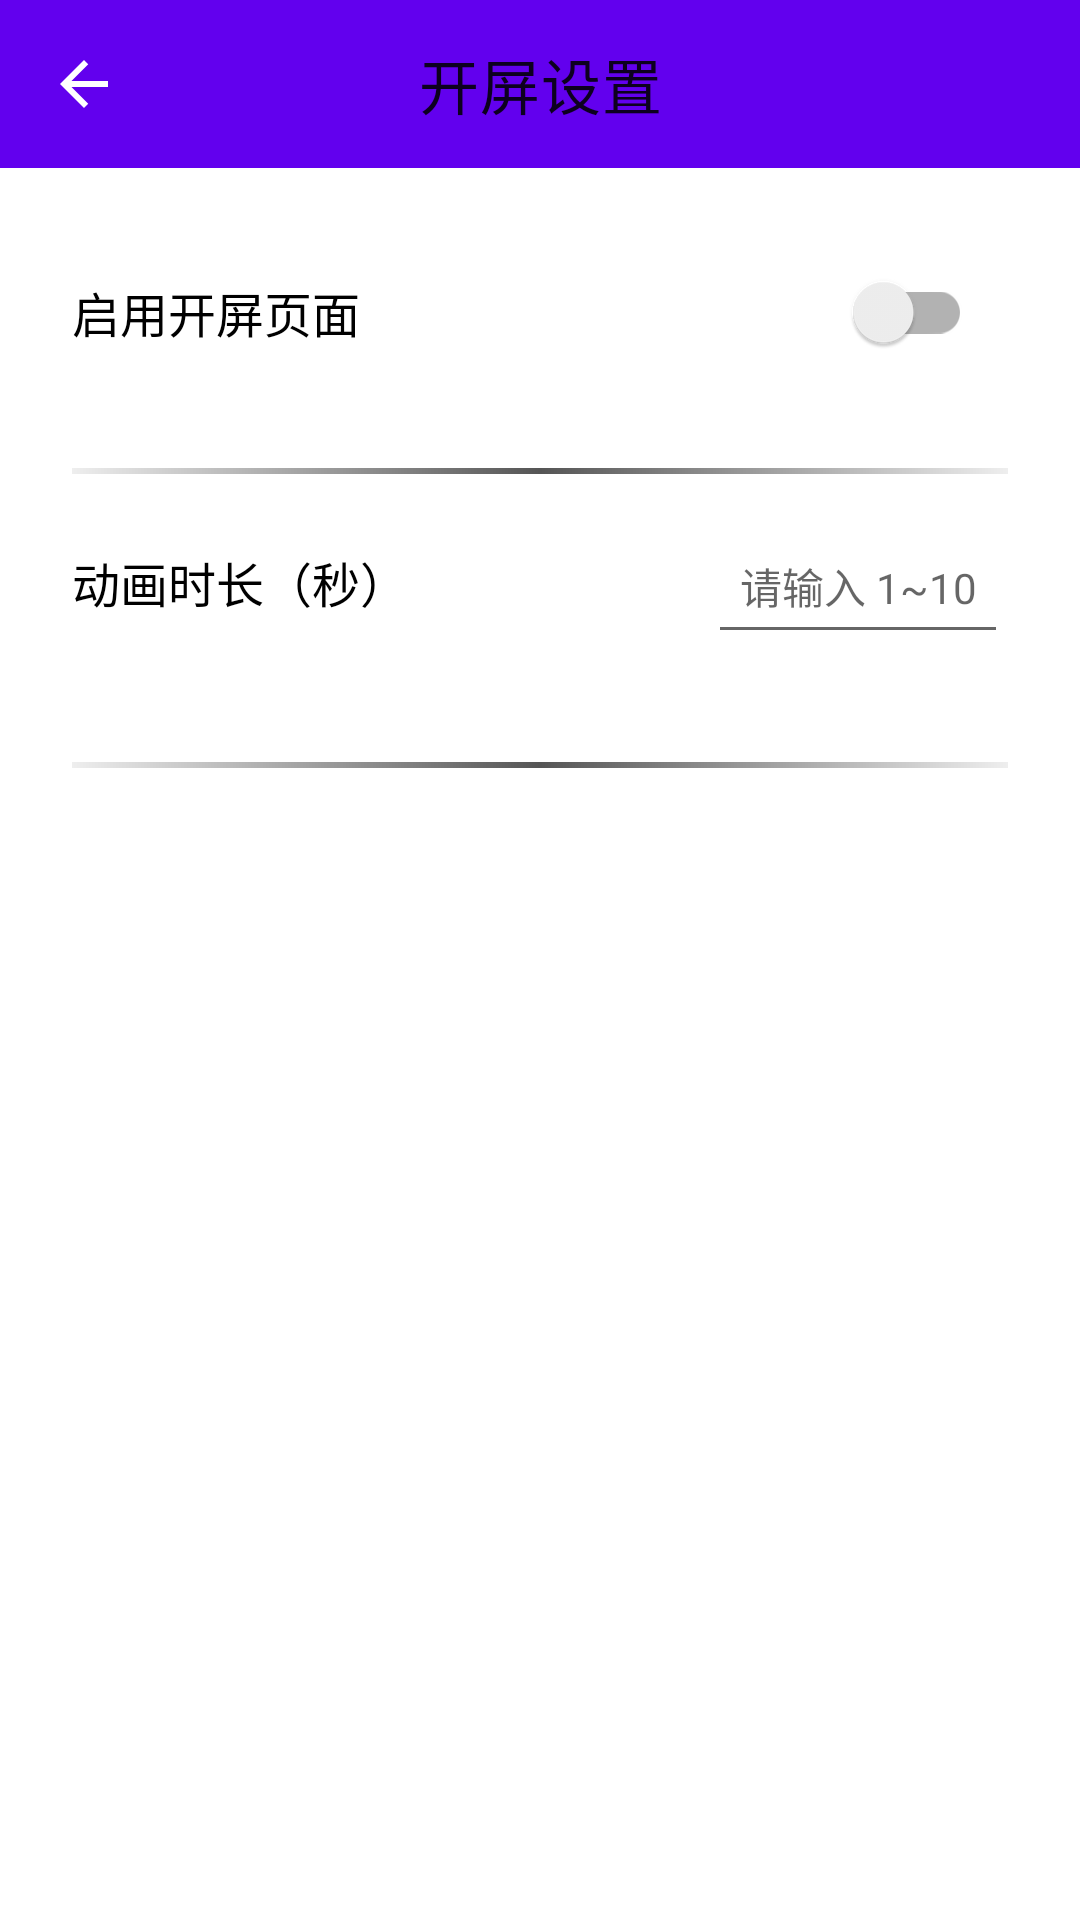

Here is an Android app screen rendered from its layout file. Give the layout XML and the strings, colors and styles it references.
<!-- AndroidManifest.xml: application theme Theme.MoodDiary -->
<!-- res/layout/activity_splash_settings.xml -->
<?xml version="1.0" encoding="utf-8"?>
<LinearLayout xmlns:android="http://schemas.android.com/apk/res/android"
    xmlns:app="http://schemas.android.com/apk/res-auto"
    android:orientation="vertical"
    android:layout_width="match_parent"
    android:layout_height="match_parent"
    android:background="?android:colorBackground">

    
    <com.google.android.material.appbar.MaterialToolbar
        android:id="@+id/topAppBar"
        android:layout_width="match_parent"
        android:layout_height="?attr/actionBarSize"
        android:background="?attr/colorPrimary"
        app:title="@string/title_splash_settings"
        app:titleCentered="true"
        android:titleTextColor="?attr/colorOnPrimary"
        app:navigationIcon="@drawable/ic_arrow_back"
        app:navigationContentDescription="@string/btn_back" />



    
    <ScrollView
        android:layout_width="match_parent"
        android:layout_height="match_parent"
        android:padding="24dp">

        <LinearLayout
            android:orientation="vertical"
            android:layout_width="match_parent"
            android:layout_height="wrap_content">

            
            <LinearLayout
                android:layout_width="match_parent"
                android:layout_height="wrap_content"
                android:orientation="horizontal"
                android:gravity="center_vertical"
                android:layout_marginBottom="16dp">

                <TextView
                    android:id="@+id/labelSwitch"
                    android:layout_width="0dp"
                    android:layout_height="wrap_content"
                    android:layout_weight="1"
                    android:text="@string/label_enable_splash"
                    android:textSize="16sp" />

                <androidx.appcompat.widget.SwitchCompat
                    android:id="@+id/switchEnableSplash"
                    android:layout_width="wrap_content"
                    android:layout_height="wrap_content"
                    android:minHeight="48dp"
                    android:minWidth="48dp"
                    android:padding="12dp"
                    android:labelFor="@id/labelSwitch" />
            </LinearLayout>


            
            <View
                android:layout_width="match_parent"
                android:layout_height="2dp"
                android:layout_marginVertical="12dp"
                android:background="@drawable/divider_gradient" />


            
            <LinearLayout
                android:layout_width="match_parent"
                android:layout_height="wrap_content"
                android:orientation="horizontal"
                android:gravity="center_vertical"
                android:layout_marginBottom="24dp">

                <TextView
                    android:id="@+id/labelDuration"
                    android:layout_width="0dp"
                    android:layout_height="wrap_content"
                    android:layout_weight="1"
                    android:text="@string/label_splash_duration"
                    android:textSize="16sp" />

                <EditText
                    android:id="@+id/etSplashDuration"
                    android:layout_width="100dp"
                    android:layout_height="48dp"
                    android:gravity="center"
                    android:inputType="number"
                    android:hint="@string/hint_splash_duration"
                    android:textSize="14sp"
                    android:imeOptions="actionDone"
                    android:autofillHints="username"
                    android:labelFor="@id/labelDuration"
                    android:maxLength="2" />
            </LinearLayout>

            
            <View
                android:layout_width="match_parent"
                android:layout_height="2dp"
                android:layout_marginVertical="12dp"
                android:background="@drawable/divider_gradient" />

        </LinearLayout>
    </ScrollView>
</LinearLayout>
<!-- resources referenced by this layout -->
<resources>
  <!-- drawable divider_gradient (drawable) -->
  <?xml version="1.0" encoding="utf-8"?>
  <shape xmlns:android="http://schemas.android.com/apk/res/android"
      android:shape="rectangle">
      <gradient
          android:angle="0"
          android:startColor="#11000000"
          android:centerColor="#AA000000"
          android:endColor="#11000000"
          android:type="linear" />
  </shape>
  <!-- drawable ic_arrow_back (drawable) -->
  <?xml version="1.0" encoding="utf-8"?>
  <vector xmlns:android="http://schemas.android.com/apk/res/android"
      android:width="24dp"
      android:height="24dp"
      android:viewportWidth="24.0"
      android:viewportHeight="24.0">
      <path
          android:fillColor="?attr/colorOnPrimary"
          android:pathData="M20,11H7.83l5.59-5.59L12,4l-8,8 8,8 1.41-1.41L7.83,13H20v-2z"/>
  </vector>
  <string name="btn_back">返回</string>
  <string name="hint_splash_duration">请输入 1~10</string>
  <string name="label_enable_splash">启用开屏页面</string>
  <string name="label_splash_duration">动画时长（秒）</string>
  <string name="title_splash_settings">开屏设置</string>
  <style name="Theme.MoodDiary" parent="Theme.MaterialComponents.DayNight.DarkActionBar">
  
          
          <item name="android:colorBackground">#FFFFFF</item> 
          <item name="android:textColor">#000000</item>       
  
          
          <item name="colorPrimary">#6200EE</item>            
          <item name="colorPrimaryVariant">#3700B3</item>     
          <item name="colorOnPrimary">#FFFFFF</item>          
  
          
          <item name="android:statusBarColor" tools:targetApi="l">#6200EE</item>
          <item name="android:navigationBarColor" tools:targetApi="l">#6200EE</item>
  
      </style>
</resources>
